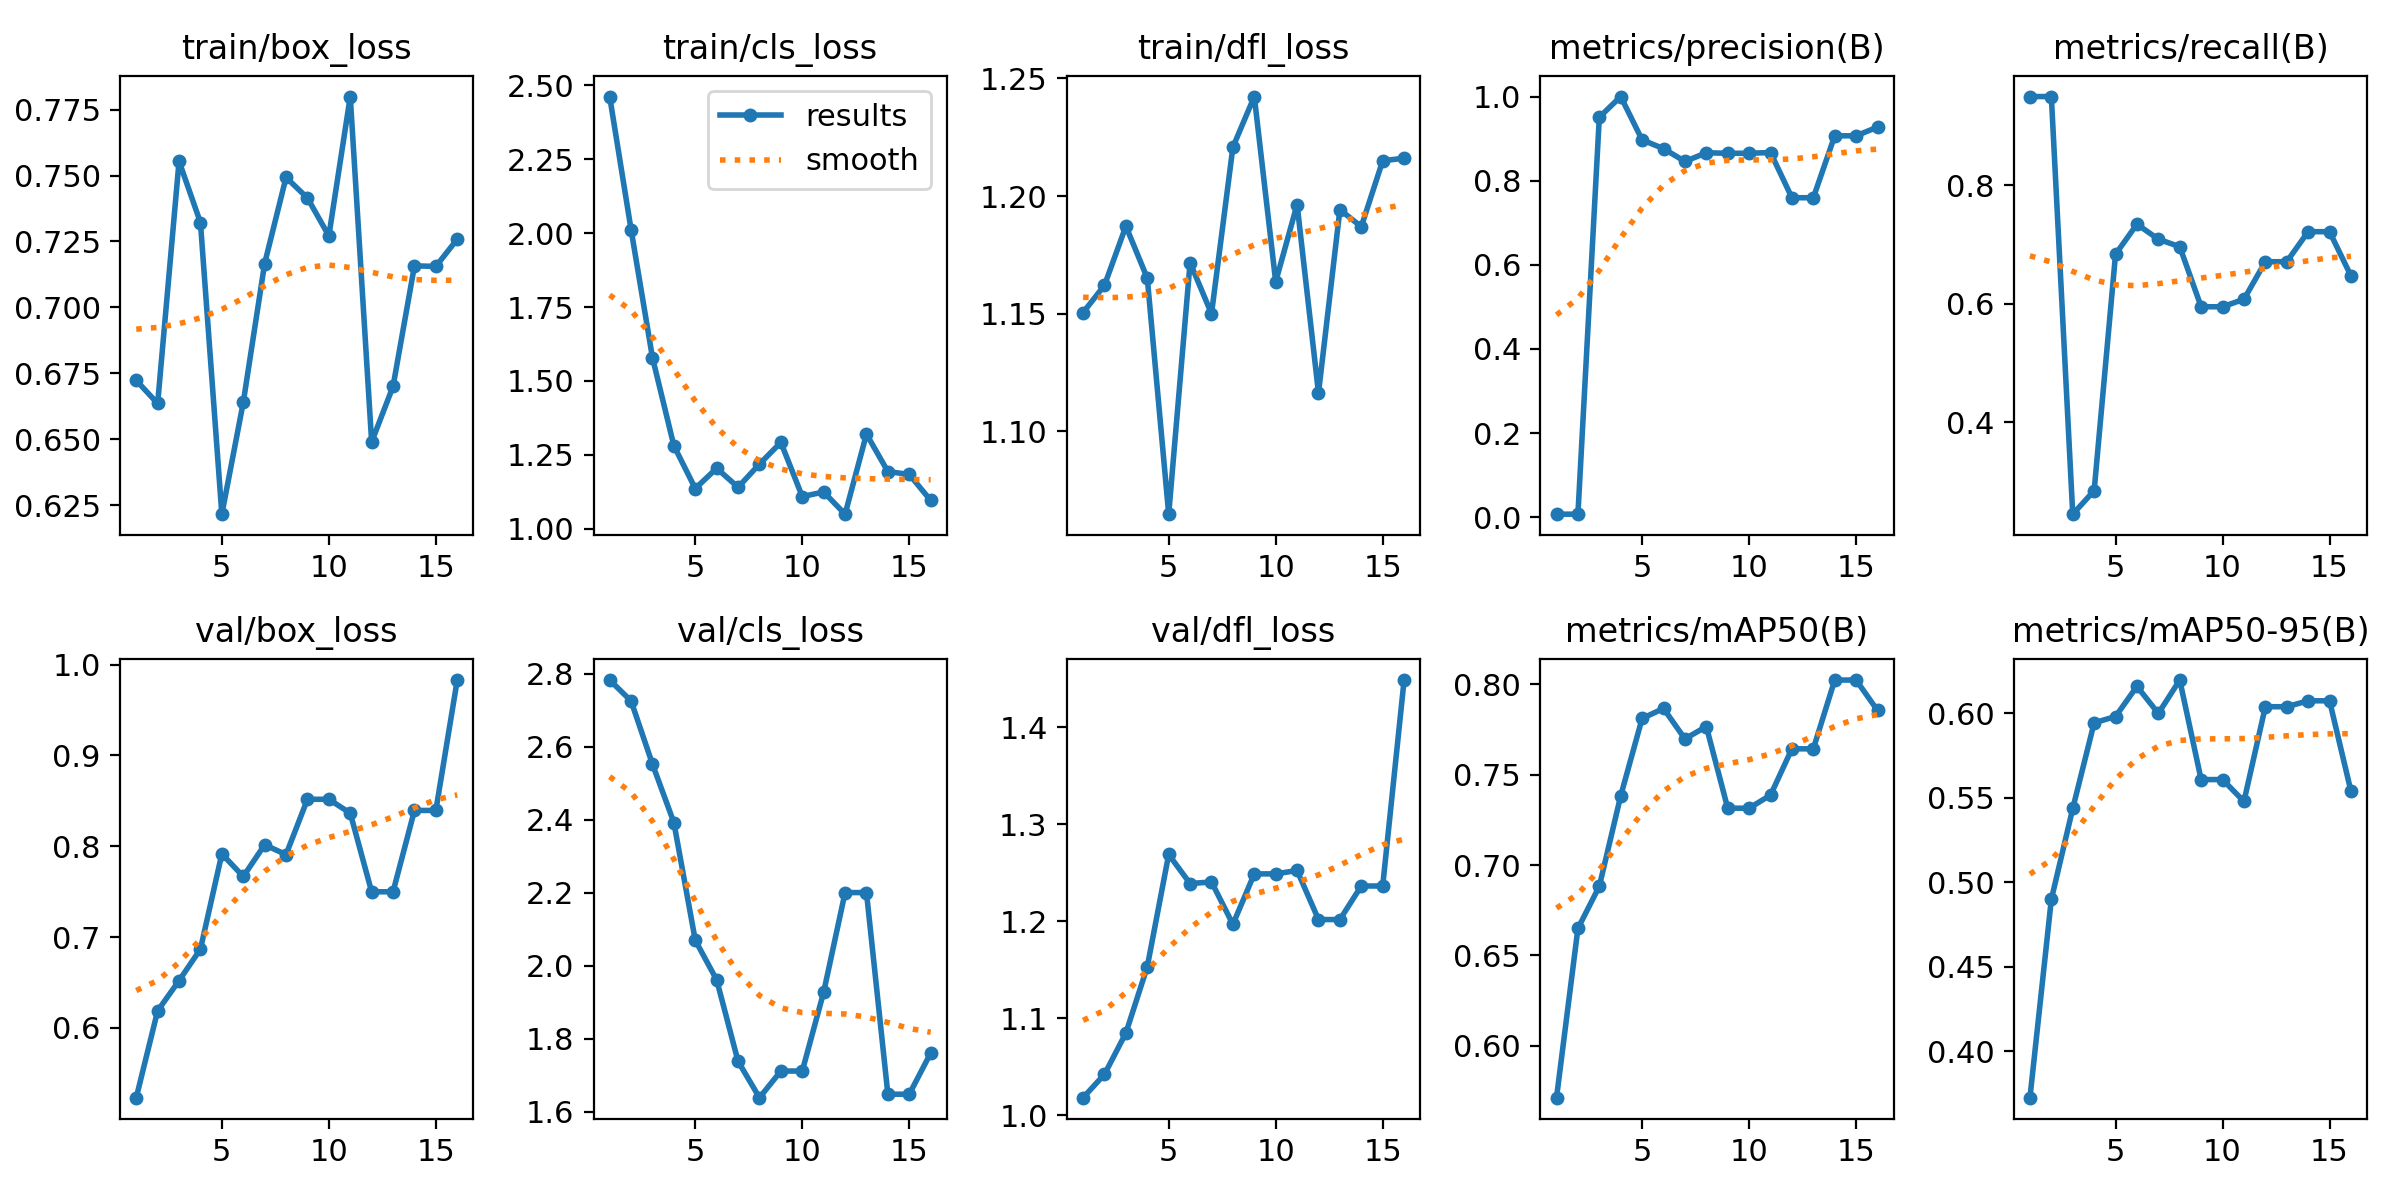

Source data for this figure (header and first rows):
epoch, train/box_loss, train/cls_loss, train/dfl_loss, metrics/precision(B), metrics/recall(B), metrics/mAP50(B), metrics/mAP50-95(B), val/box_loss, val/cls_loss, val/dfl_loss, lr/pg0, lr/pg1, lr/pg2
1, 0.6723, 2.462, 1.151, 0.00714, 0.9494, 0.5713, 0.3725, 0.5231, 2.783, 1.018, 0.00012, 0.00012, 0.00012
2, 0.6635, 2.012, 1.162, 0.00714, 0.9494, 0.6649, 0.4899, 0.6188, 2.726, 1.042, 0.0002514, 0.0002514, 0.0002514
3, 0.7554, 1.579, 1.187, 0.9509, 0.2452, 0.6883, 0.5436, 0.6519, 2.553, 1.085, 0.0003736, 0.0003736, 0.0003736
4, 0.7322, 1.281, 1.165, 1, 0.2848, 0.7383, 0.5943, 0.6867, 2.393, 1.153, 0.0004865, 0.0004865, 0.0004865
5, 0.6216, 1.136, 1.065, 0.897, 0.6835, 0.7811, 0.598, 0.7915, 2.07, 1.269, 0.0005902, 0.0005902, 0.0005902
6, 0.6639, 1.204, 1.172, 0.8762, 0.7342, 0.7866, 0.6159, 0.7666, 1.961, 1.239, 0.0006847, 0.0006847, 0.0006847
7, 0.7166, 1.14, 1.15, 0.8457, 0.7089, 0.7698, 0.5999, 0.8015, 1.738, 1.241, 0.0007699, 0.0007699, 0.0007699
8, 0.7493, 1.219, 1.221, 0.8663, 0.6962, 0.7766, 0.6196, 0.7908, 1.639, 1.197, 0.0008459, 0.0008459, 0.0008459
9, 0.7415, 1.292, 1.242, 0.8651, 0.5949, 0.7315, 0.5607, 0.8516, 1.712, 1.249, 0.0009126, 0.0009126, 0.0009126
10, 0.7271, 1.109, 1.164, 0.8651, 0.5949, 0.7315, 0.5607, 0.8516, 1.712, 1.249, 0.0009701, 0.0009701, 0.0009701
11, 0.78, 1.124, 1.196, 0.8669, 0.6076, 0.7387, 0.5478, 0.8364, 1.928, 1.252, 0.001018, 0.001018, 0.001018
12, 0.649, 1.049, 1.116, 0.7594, 0.6709, 0.7643, 0.6038, 0.7498, 2.201, 1.202, 0.001057, 0.001057, 0.001057
13, 0.6701, 1.32, 1.194, 0.7594, 0.6709, 0.7643, 0.6038, 0.7498, 2.201, 1.202, 0.001087, 0.001087, 0.001087
14, 0.7157, 1.193, 1.187, 0.9066, 0.7215, 0.8023, 0.6073, 0.8394, 1.648, 1.236, 0.001108, 0.001108, 0.001108
15, 0.7155, 1.183, 1.215, 0.9066, 0.7215, 0.8023, 0.6073, 0.8394, 1.648, 1.236, 0.001076, 0.001076, 0.001076
16, 0.7258, 1.095, 1.216, 0.9274, 0.6471, 0.7855, 0.5538, 0.9829, 1.761, 1.449, 0.00101, 0.00101, 0.00101
